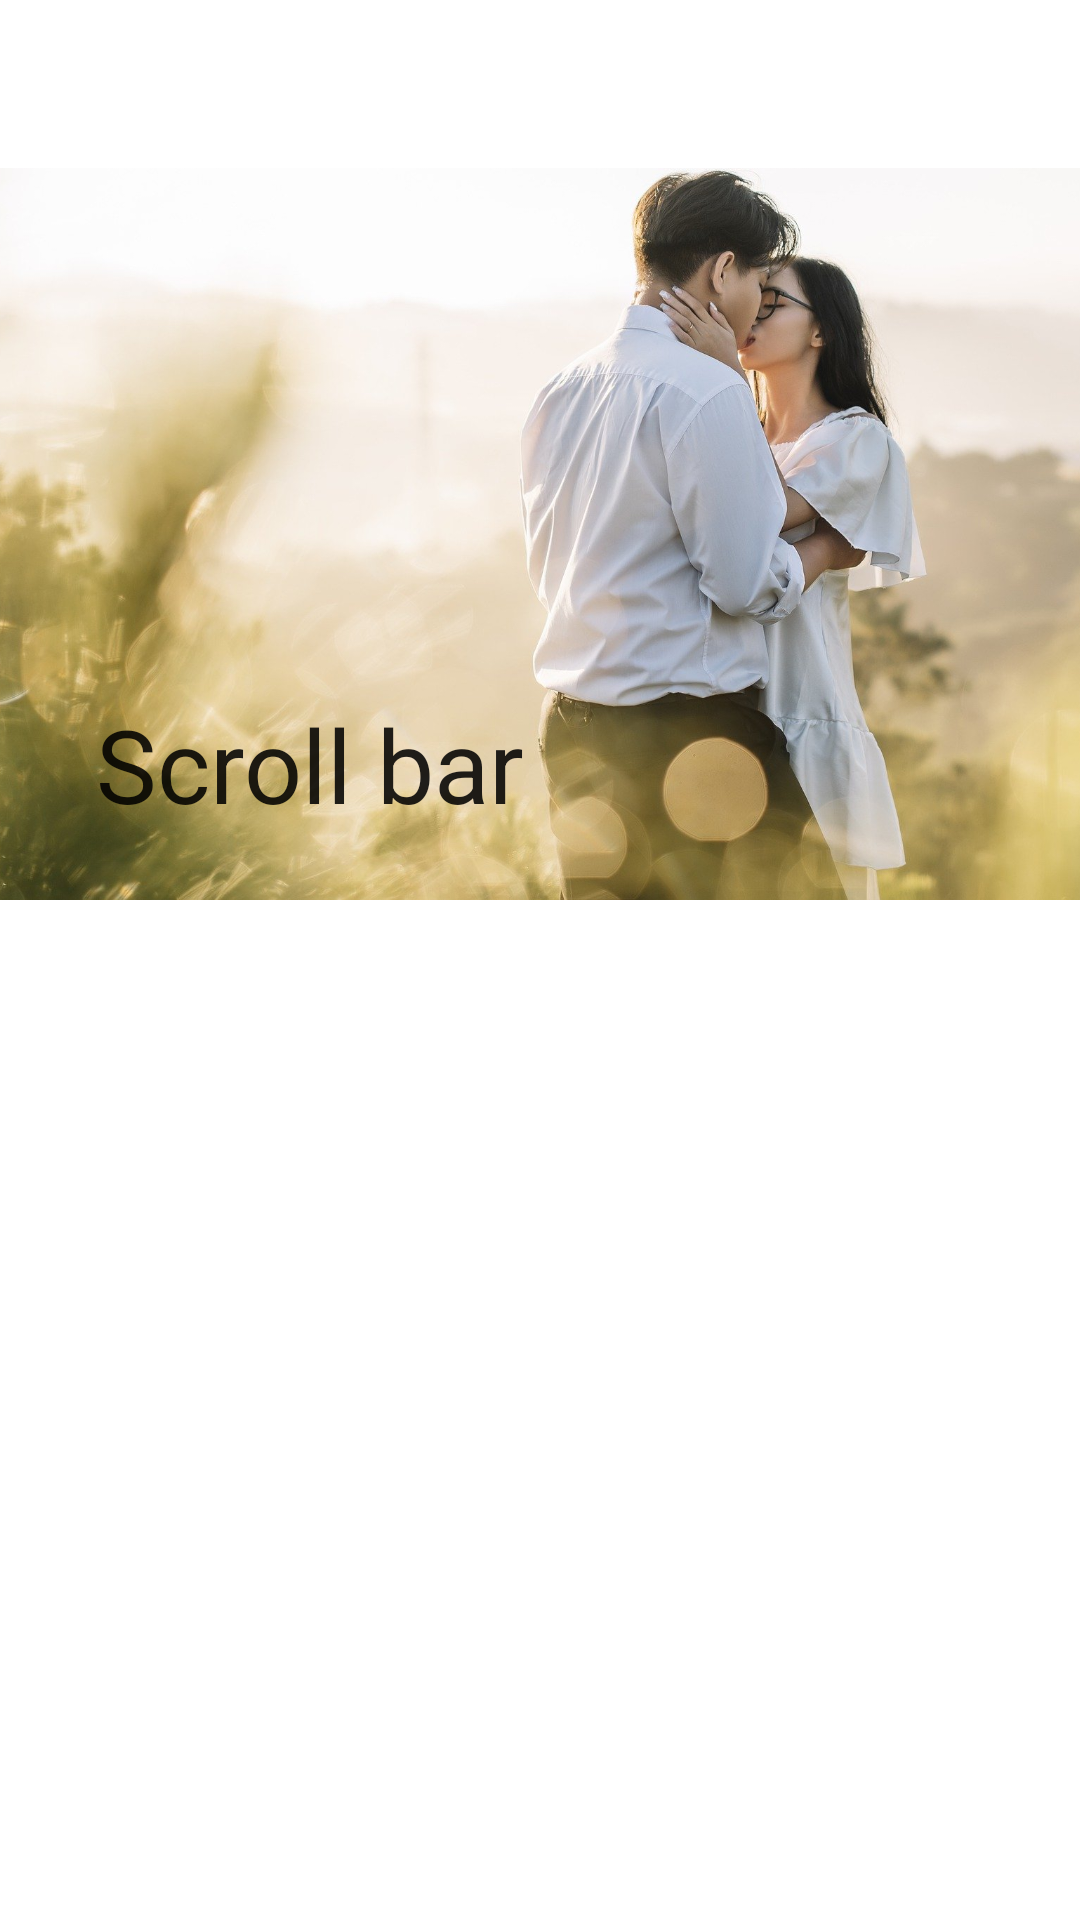

The Android layout XML behind this screen, and the referenced resources:
<!-- AndroidManifest.xml: application theme Theme.FirebaseCRUD -->
<!-- res/layout/activity_parallax.xml -->
<?xml version="1.0" encoding="utf-8"?>
<layout xmlns:android="http://schemas.android.com/apk/res/android"
    xmlns:app="http://schemas.android.com/apk/res-auto"
    xmlns:tools="http://schemas.android.com/tools">

    <data>

    </data>

    <androidx.coordinatorlayout.widget.CoordinatorLayout
        android:layout_width="match_parent"
        android:layout_height="match_parent"
        android:orientation="vertical"
        tools:context=".view.activities.parallax.ParallaxActivity">

        <com.google.android.material.appbar.AppBarLayout
            android:layout_width="match_parent"
            android:layout_height="wrap_content"
            android:orientation="vertical"
            app:layout_behavior="com.google.android.material.appbar.AppBarLayout$Behavior">

            <com.google.android.material.appbar.CollapsingToolbarLayout
                android:layout_width="match_parent"
                android:fitsSystemWindows="true"
                app:layout_scrollFlags="scroll|exitUntilCollapsed"
                android:layout_height="wrap_content">

                <androidx.appcompat.widget.AppCompatImageView
                    android:layout_width="match_parent"
                    android:layout_height="300dp"
                    android:scaleType="centerCrop"
                    app:layout_collapseMode="parallax"
                    android:src="@drawable/header" />

                <androidx.appcompat.widget.Toolbar
                    android:layout_width="match_parent"
                    android:layout_height="?attr/actionBarSize"
                    android:background="@color/white"
                    app:titleTextColor="@color/black"
                    app:layout_collapseMode="pin"
                    app:subtitle="second bar"
                    app:title="Scroll bar"/>

            </com.google.android.material.appbar.CollapsingToolbarLayout>

            <com.google.android.material.tabs.TabLayout
                android:id="@+id/tab_layout"
                android:layout_width="match_parent"
                android:layout_height="wrap_content" />
        </com.google.android.material.appbar.AppBarLayout>

        <androidx.viewpager2.widget.ViewPager2
            android:id="@+id/viewpage_view"
            android:layout_width="match_parent"
            android:layout_height="match_parent"
            app:layout_behavior="com.google.android.material.appbar.AppBarLayout$ScrollingViewBehavior" />

    </androidx.coordinatorlayout.widget.CoordinatorLayout>
</layout>
<!-- resources referenced by this layout -->
<resources>
  <color name="black">#FF000000</color>
  <color name="white">#FFFFFFFF</color>
  <!-- drawable header: jpg bitmap (drawable-v24, 185274 bytes) -->
  <style name="Theme.FirebaseCRUD" parent="Theme.MaterialComponents.DayNight.NoActionBar">
          
          <item name="colorPrimary">@color/colorPrimary</item>
          <item name="colorPrimaryVariant">@color/colorPrimary</item>
          <item name="colorOnPrimary">@color/white</item>
          
          <item name="colorSecondary">@color/teal_200</item>
          <item name="colorSecondaryVariant">@color/teal_700</item>
          <item name="colorOnSecondary">@color/white</item>
          
          <item name="android:statusBarColor" tools:targetApi="l">?attr/colorPrimaryVariant</item>
          <item name="colorControlHighlight">@color/colorPrimary</item>
          
      </style>
  <color name="colorPrimary">#186E18</color>
  <color name="teal_200">#FF03DAC5</color>
  <color name="teal_700">#FF018786</color>
</resources>
